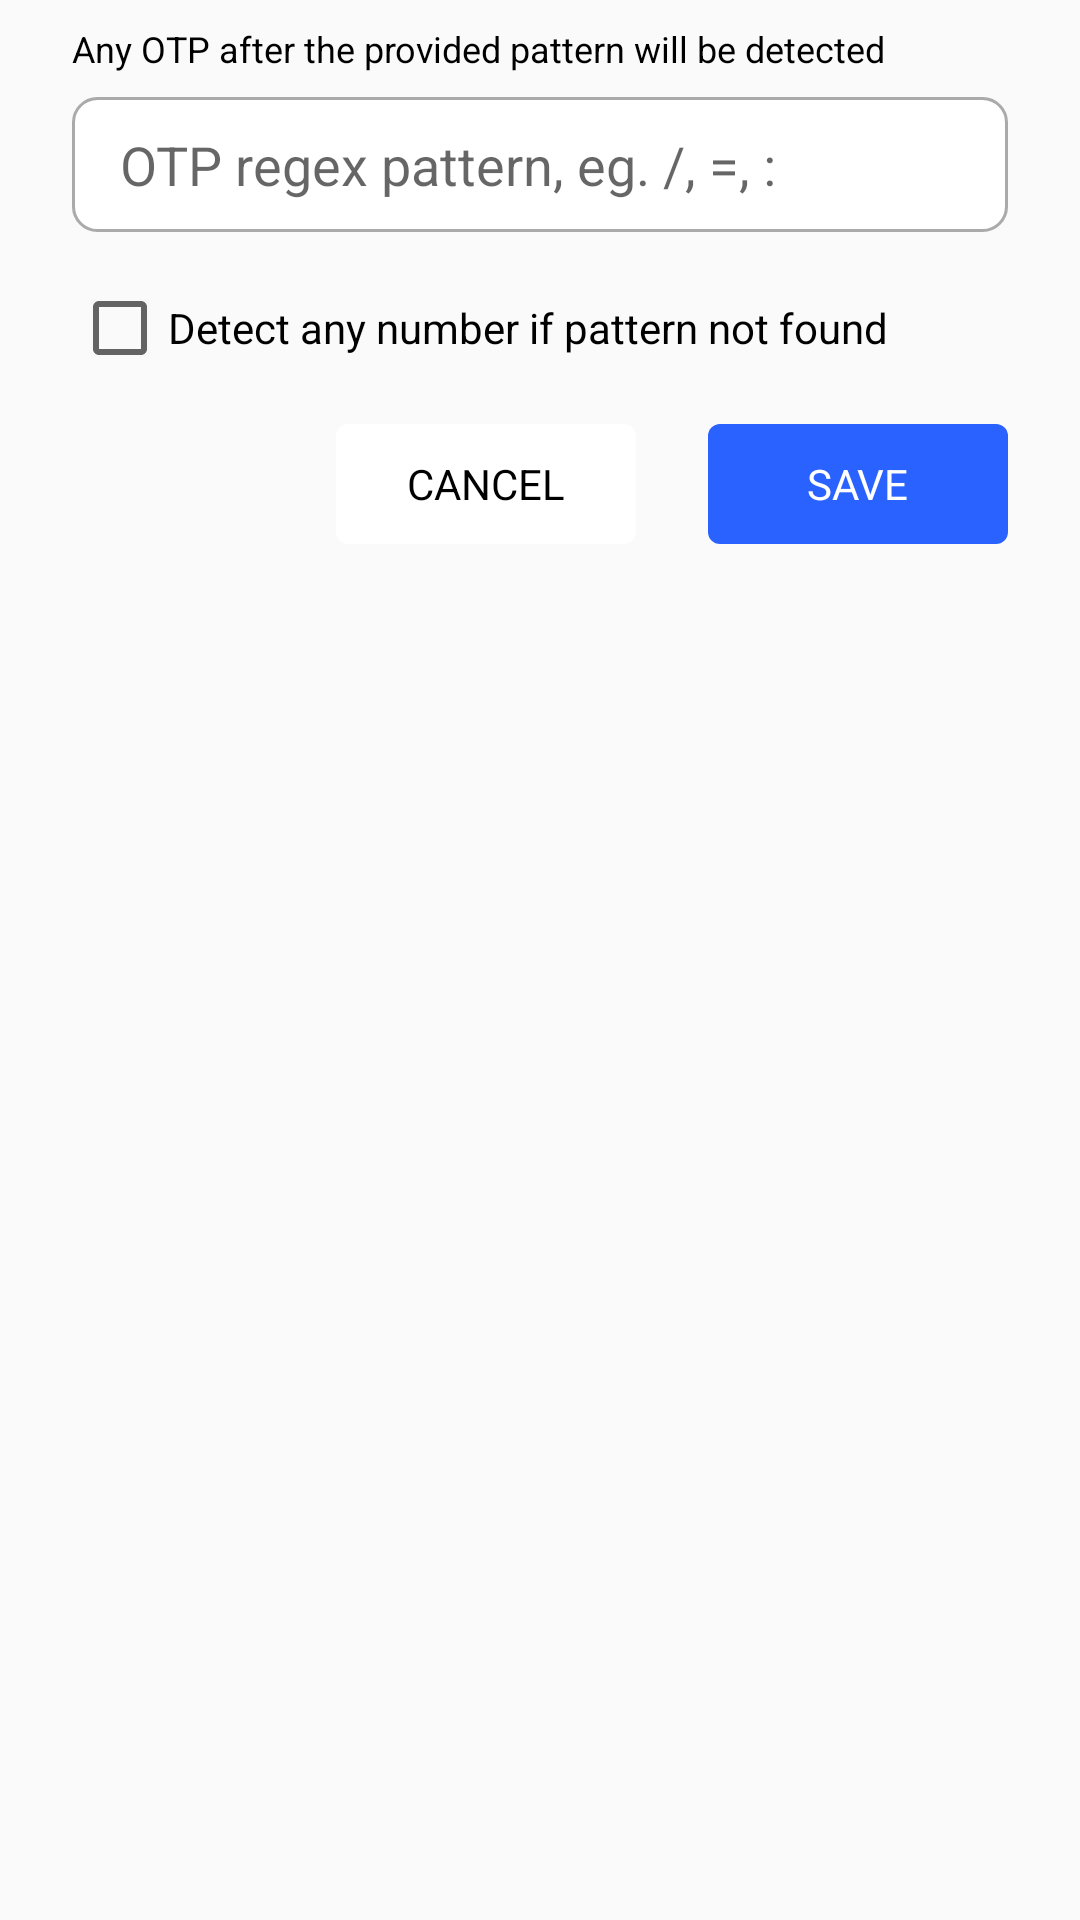

This screen was rendered from an Android layout file. Write that file and the resources it references.
<!-- AndroidManifest.xml: application theme AppTheme -->
<!-- res/layout/alert_regex_config.xml -->
<?xml version="1.0" encoding="utf-8"?>
<LinearLayout xmlns:android="http://schemas.android.com/apk/res/android"
    android:orientation="vertical" android:layout_width="match_parent"
    android:layout_height="match_parent">

    <TextView
        android:layout_width="wrap_content"
        android:layout_height="wrap_content"
        android:textSize="12sp"
        android:layout_marginStart="24dp"
        android:layout_marginEnd="24dp"
        android:layout_marginBottom="8dp"
        android:layout_marginTop="8dp"
        android:textColor="@android:color/black"
        android:text="Any OTP after the provided pattern will be detected"
        />

    <EditText
        android:layout_width="match_parent"
        android:layout_height="45dp"
        android:background="@drawable/back_et_white_rounded"
        android:layout_marginStart="24dp"
        android:layout_marginEnd="24dp"
        android:paddingStart="16dp"
        android:paddingEnd="16dp"
        android:id="@+id/et_regex_config"
        android:hint="OTP regex pattern, eg. /, =, :"
        />


    <CheckBox
        android:layout_width="wrap_content"
        android:layout_height="wrap_content"
        android:text="Detect any number if pattern not found"
        android:layout_marginStart="24sp"
        android:layout_marginEnd="24dp"
        android:layout_marginTop="16dp"
        android:id="@+id/cb_detect_any_num"
        />

    <LinearLayout
        android:layout_width="match_parent"
        android:layout_height="wrap_content"
        android:gravity="end"
        android:layout_marginTop="16dp"
        android:layout_marginBottom="12dp"
        android:orientation="horizontal">

        <LinearLayout
            android:layout_width="100dp"
            android:layout_height="40dp"
            android:layout_marginTop="16dp"
            android:layout_marginEnd="24dp"
            android:id="@+id/grp_cancel"
            android:clickable="true"
            android:background="@drawable/back_white_gray_rounded"
            android:focusable="true"
            android:gravity="center"
            android:layout_gravity="end">

            <TextView
                android:layout_width="wrap_content"
                android:layout_height="wrap_content"
                android:text="CANCEL"
                android:textColor="@android:color/black"
                />

        </LinearLayout>

        <LinearLayout
            android:layout_width="100dp"
            android:layout_height="40dp"
            android:layout_marginEnd="24dp"
            android:id="@+id/grp_save_config"
            android:clickable="true"
            android:focusable="true"
            android:gravity="center"
            android:background="@drawable/back_blue_accent_rounded"
            android:layout_gravity="end">

            <TextView
                android:layout_width="wrap_content"
                android:layout_height="wrap_content"
                android:id="@+id/tv_action_text"
                android:text="SAVE"
                android:textColor="@color/colorWhite"
                />

        </LinearLayout>


    </LinearLayout>

</LinearLayout>
<!-- resources referenced by this layout -->
<resources>
  <color name="colorWhite">#FFFFFF</color>
  <!-- drawable back_blue_accent_rounded (drawable) -->
  <?xml version="1.0" encoding="utf-8"?>
  <selector xmlns:android="http://schemas.android.com/apk/res/android">
  
  <item android:state_pressed="false" android:color="@color/colorWhite">
      <shape android:shape="rectangle">
          <solid android:color="@color/colorBlue"/>
  
          <corners android:radius="4dp"/>
      </shape>
  </item>
  
  <item android:state_pressed="true" android:color="@color/colorWhite">
      <shape android:shape="rectangle">
          <solid android:color="@color/colorAccent"/>
          <corners android:radius="4dp"/>
      </shape>
  </item>
  
  </selector>
  <!-- drawable back_et_white_rounded (drawable) -->
  <?xml version="1.0" encoding="utf-8"?>
  <selector xmlns:android="http://schemas.android.com/apk/res/android">
  
      <item android:state_focused="false" android:color="@color/colorWhite">
          <shape android:shape="rectangle">
  
              <stroke android:color="@android:color/darker_gray"
                  android:width="1dp" />
  
              <solid android:color="@color/colorWhite"/>
  
              <corners android:radius="8dp"/>
          </shape>
      </item>
  
      <item android:state_focused="true" android:color="@color/colorWhite">
          <shape android:shape="rectangle">
              <stroke android:color="@color/colorAccent"
                  android:width="1dp" />
  
              <solid android:color="@color/colorWhite"/>
  
              <corners android:radius="8dp"/>
          </shape>
      </item>
  
  </selector>
  <!-- drawable back_white_gray_rounded (drawable) -->
  <?xml version="1.0" encoding="utf-8"?>
  <selector xmlns:android="http://schemas.android.com/apk/res/android">
  
  <item android:state_pressed="false" android:color="@color/colorWhite">
      <shape android:shape="rectangle">
          <solid android:color="@color/colorWhite"/>
  
          <corners android:radius="4dp"/>
      </shape>
  </item>
  
  <item android:state_pressed="true" android:color="@color/colorWhite">
      <shape android:shape="rectangle">
          <solid android:color="@android:color/darker_gray"/>
          <corners android:radius="4dp"/>
      </shape>
  </item>
  
  </selector>
  <style name="AppTheme" parent="Theme.AppCompat.Light.NoActionBar">
          
          <item name="colorPrimary">@color/colorPrimary</item>
          <item name="colorPrimaryDark">@color/colorDarkerBlue</item>
          <item name="colorAccent">@color/colorAccent</item>
      </style>
  <color name="colorBlue">#2962FF</color>
  <color name="colorAccent">#D81B60</color>
  <color name="colorPrimary">#008577</color>
  <color name="colorDarkerBlue">#37474f</color>
</resources>
